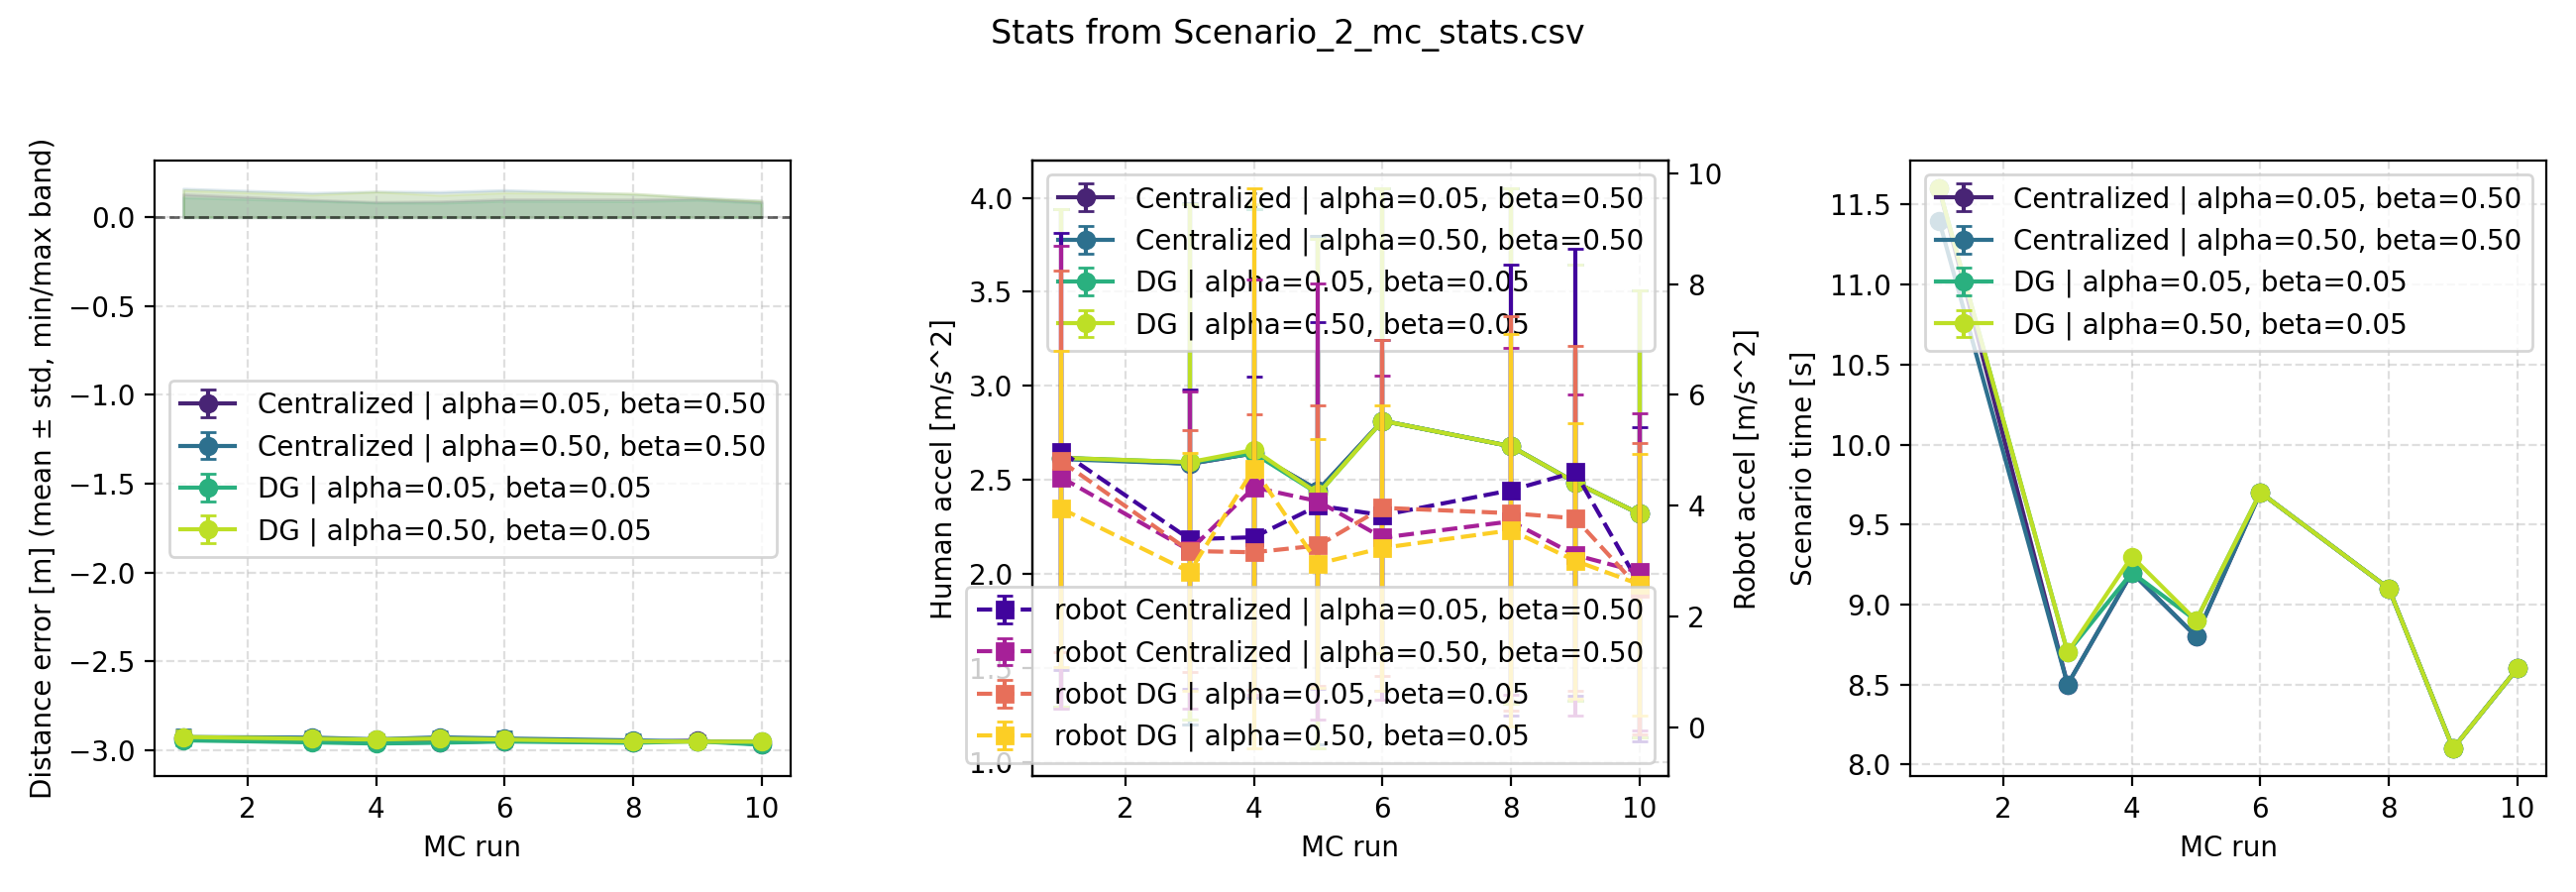

Source data for this figure (header and first rows):
alpha, beta, solver_type, mc_run, distance_mean, distance_std, distance_max, a1_acc_mean, a1_acc_std, a2_acc_mean, a2_acc_std, scenario_time, scenario_time_std, confidence_mean, confidence_std, N, dt_Solver, dt_Sim, a1_acc_limit, Human_PreDefined_Traj, Human_RandomWalk_Traj, d_init, Tf, pp_theta
0.05, 0.05, DG, 1, 0.05501, 0.02758, 0.112, 2.618, 1.321, 4.801, 3.448, 11.6, 0.0, 0.9999, 0.001169, 10, 0.1, 0.1, 5.0, 1.0, 0.0, 3, 20.0, 3.142
0.05, 0.05, DG, 2, -1.0, -1.0, -1.0, -1.0, -1.0, -1.0, -1.0, 3.5, -1.0, 0.9679, 0.08717, 10, 0.1, 0.1, 5.0, 1.0, 0.0, 3, 20.0, 3.142
0.05, 0.05, DG, 3, 0.04362, 0.02182, 0.09236, 2.594, 1.369, 3.182, 2.18, 8.7, 0.0, 1.0, 0.0, 10, 0.1, 0.1, 5.0, 1.0, 0.0, 3, 20.0, 3.142
0.05, 0.05, DG, 4, 0.03704, 0.02373, 0.08232, 2.642, 1.3, 3.16, 2.486, 9.2, 0.0, 1.0, 0.0, 10, 0.1, 0.1, 5.0, 1.0, 0.0, 3, 20.0, 3.142
0.05, 0.05, DG, 5, 0.04168, 0.02229, 0.08169, 2.427, 1.354, 3.282, 2.536, 8.9, 0.0, 1.0, 0.0, 10, 0.1, 0.1, 5.0, 1.0, 0.0, 3, 20.0, 3.142
0.05, 0.05, DG, 6, 0.04844, 0.02277, 0.0921, 2.815, 1.234, 3.962, 3.03, 9.7, 0.0, 1.0, 0.0, 10, 0.1, 0.1, 5.0, 1.0, 0.0, 3, 20.0, 3.142
0.05, 0.05, DG, 7, -1.0, -1.0, -1.0, -1.0, -1.0, -1.0, -1.0, 4.4, -1.0, 0.9243, 0.1218, 10, 0.1, 0.1, 5.0, 1.0, 0.0, 3, 20.0, 3.142
0.05, 0.05, DG, 8, 0.04108, 0.02536, 0.08994, 2.679, 1.37, 3.865, 3.556, 9.1, 0.0, 1.0, 0.0, 10, 0.1, 0.1, 5.0, 1.0, 0.0, 3, 20.0, 3.142
0.05, 0.05, DG, 9, 0.04951, 0.02476, 0.09824, 2.487, 1.159, 3.772, 3.105, 8.1, 0.0, 1.0, 0.0, 10, 0.1, 0.1, 5.0, 1.0, 0.0, 3, 20.0, 3.142
0.05, 0.05, DG, 10, 0.03048, 0.02144, 0.08079, 2.32, 1.189, 2.506, 2.631, 8.6, 0.0, 1.0, 0.0, 10, 0.1, 0.1, 5.0, 1.0, 0.0, 3, 20.0, 3.142
0.5, 0.05, DG, 1, 0.07379, 0.03481, 0.1528, 2.618, 1.321, 3.949, 2.851, 11.6, 0.0, 0.8665, 0.171, 10, 0.1, 0.1, 5.0, 1.0, 0.0, 3, 20.0, 3.142
0.5, 0.05, DG, 2, -1.0, -1.0, -1.0, -1.0, -1.0, -1.0, -1.0, 3.5, -1.0, 0.9016, 0.222, 10, 0.1, 0.1, 5.0, 1.0, 0.0, 3, 20.0, 3.142
0.5, 0.05, DG, 3, 0.06384, 0.03022, 0.127, 2.594, 1.369, 2.805, 2.144, 8.7, 0.0, 0.9875, 0.02938, 10, 0.1, 0.1, 5.0, 1.0, 0.0, 3, 20.0, 3.142
0.5, 0.05, DG, 4, 0.05948, 0.03002, 0.1446, 2.66, 1.305, 4.671, 5.051, 9.3, 0.0, 0.9877, 0.03391, 10, 0.1, 0.1, 5.0, 1.0, 0.0, 3, 20.0, 3.142
0.5, 0.05, DG, 5, 0.0652, 0.02998, 0.1252, 2.427, 1.354, 2.954, 2.247, 8.9, 0.0, 0.9777, 0.04664, 10, 0.1, 0.1, 5.0, 1.0, 0.0, 3, 20.0, 3.142
0.5, 0.05, DG, 6, 0.05928, 0.03713, 0.1395, 2.815, 1.234, 3.239, 2.579, 9.7, 0.0, 0.9743, 0.05922, 10, 0.1, 0.1, 5.0, 1.0, 0.0, 3, 20.0, 3.142
0.5, 0.05, DG, 7, -1.0, -1.0, -1.0, -1.0, -1.0, -1.0, -1.0, 5, -1.0, 0.7959, 0.3064, 10, 0.1, 0.1, 5.0, 1.0, 0.0, 3, 20.0, 3.142
0.5, 0.05, DG, 8, 0.04878, 0.0301, 0.1341, 2.679, 1.37, 3.557, 3.539, 9.1, 0.0, 0.9978, 0.00822, 10, 0.1, 0.1, 5.0, 1.0, 0.0, 3, 20.0, 3.142
0.5, 0.05, DG, 9, 0.04765, 0.02801, 0.1099, 2.487, 1.159, 3.006, 2.481, 8.1, 0.0, 0.9998, 0.001282, 10, 0.1, 0.1, 5.0, 1.0, 0.0, 3, 20.0, 3.142
0.5, 0.05, DG, 10, 0.04688, 0.02259, 0.09373, 2.32, 1.189, 2.581, 2.361, 8.6, 0.0, 1.0, 0.0, 10, 0.1, 0.1, 5.0, 1.0, 0.0, 3, 20.0, 3.142
0.05, 0.5, Centralized, 1, 0.06563, 0.03391, 0.13, 2.618, 1.321, 4.977, 3.938, 11.6, 0.0, 0.9612, 0.08518, 10, 0.1, 0.1, 5.0, 1.0, 0.0, 3, 20.0, 3.142
0.05, 0.5, Centralized, 2, -1.0, -1.0, -1.0, -1.0, -1.0, -1.0, -1.0, 3.4, -1.0, 0.9606, 0.09389, 10, 0.1, 0.1, 5.0, 1.0, 0.0, 3, 20.0, 3.142
0.05, 0.5, Centralized, 3, 0.04685, 0.02408, 0.0987, 2.586, 1.384, 3.395, 2.695, 8.5, 0.0, 1.0, 0.0, 10, 0.1, 0.1, 5.0, 1.0, 0.0, 3, 20.0, 3.142
0.05, 0.5, Centralized, 4, 0.04089, 0.02455, 0.08636, 2.642, 1.3, 3.431, 2.889, 9.2, 0.0, 1.0, 0.0, 10, 0.1, 0.1, 5.0, 1.0, 0.0, 3, 20.0, 3.142
0.05, 0.5, Centralized, 5, 0.0445, 0.02463, 0.09008, 2.446, 1.35, 4.002, 3.302, 8.8, 0.0, 1.0, 0.0, 10, 0.1, 0.1, 5.0, 1.0, 0.0, 3, 20.0, 3.142
0.05, 0.5, Centralized, 6, 0.05149, 0.02593, 0.1015, 2.815, 1.234, 3.828, 3.166, 9.7, 0.0, 1, 0.0001472, 10, 0.1, 0.1, 5.0, 1.0, 0.0, 3, 20.0, 3.142
0.05, 0.5, Centralized, 7, -1.0, -1.0, -1.0, -1.0, -1.0, -1.0, -1.0, 4.1, -1.0, 0.899, 0.1507, 10, 0.1, 0.1, 5.0, 1.0, 0.0, 3, 20.0, 3.142
0.05, 0.5, Centralized, 8, 0.04554, 0.02909, 0.101, 2.679, 1.37, 4.28, 4.066, 9.1, 0.0, 1, 0.0001013, 10, 0.1, 0.1, 5.0, 1.0, 0.0, 3, 20.0, 3.142
0.05, 0.5, Centralized, 9, 0.05289, 0.02813, 0.1054, 2.487, 1.159, 4.605, 4.027, 8.1, 0.0, 0.9999, 0.0006408, 10, 0.1, 0.1, 5.0, 1.0, 0.0, 3, 20.0, 3.142
0.05, 0.5, Centralized, 10, 0.03343, 0.02228, 0.08598, 2.32, 1.189, 2.582, 2.83, 8.6, 0.0, 1.0, 0.0, 10, 0.1, 0.1, 5.0, 1.0, 0.0, 3, 20.0, 3.142
0.5, 0.5, Centralized, 1, 0.07326, 0.0425, 0.1617, 2.611, 1.327, 4.51, 4.175, 11.4, 0.0, 0.8727, 0.1381, 10, 0.1, 0.1, 5.0, 1.0, 0.0, 3, 20.0, 3.142
0.5, 0.5, Centralized, 2, -1.0, -1.0, -1.0, -1.0, -1.0, -1.0, -1.0, 3.5, -1.0, 0.8861, 0.2322, 10, 0.1, 0.1, 5.0, 1.0, 0.0, 3, 20.0, 3.142
0.5, 0.5, Centralized, 3, 0.07036, 0.03429, 0.1378, 2.586, 1.384, 3.192, 2.86, 8.5, 0.0, 0.9567, 0.07471, 10, 0.1, 0.1, 5.0, 1.0, 0.0, 3, 20.0, 3.142
0.5, 0.5, Centralized, 4, 0.06069, 0.02971, 0.1455, 2.642, 1.3, 4.33, 3.748, 9.2, 0.0, 0.9956, 0.01521, 10, 0.1, 0.1, 5.0, 1.0, 0.0, 3, 20.0, 3.142
0.5, 0.5, Centralized, 5, 0.07192, 0.03413, 0.1431, 2.446, 1.35, 4.079, 3.938, 8.8, 0.0, 0.9174, 0.1391, 10, 0.1, 0.1, 5.0, 1.0, 0.0, 3, 20.0, 3.142
0.5, 0.5, Centralized, 6, 0.06516, 0.03921, 0.1538, 2.815, 1.234, 3.424, 2.917, 9.7, 0.0, 0.9304, 0.1265, 10, 0.1, 0.1, 5.0, 1.0, 0.0, 3, 20.0, 3.142
0.5, 0.5, Centralized, 7, -1.0, -1.0, -1.0, -1.0, -1.0, -1.0, -1.0, 2.3, -1.0, 0.9941, 0.01083, 10, 0.1, 0.1, 5.0, 1.0, 0.0, 3, 20.0, 3.142
0.5, 0.5, Centralized, 8, 0.05447, 0.03624, 0.1319, 2.679, 1.37, 3.717, 3.124, 9.1, 0.0, 0.9807, 0.03989, 10, 0.1, 0.1, 5.0, 1.0, 0.0, 3, 20.0, 3.142
0.5, 0.5, Centralized, 9, 0.04881, 0.02904, 0.1119, 2.487, 1.159, 3.11, 2.904, 8.1, 0.0, 0.9993, 0.002662, 10, 0.1, 0.1, 5.0, 1.0, 0.0, 3, 20.0, 3.142
0.5, 0.5, Centralized, 10, 0.04711, 0.0256, 0.09464, 2.32, 1.189, 2.802, 2.859, 8.6, 0.0, 1.0, 0.0, 10, 0.1, 0.1, 5.0, 1.0, 0.0, 3, 20.0, 3.142
